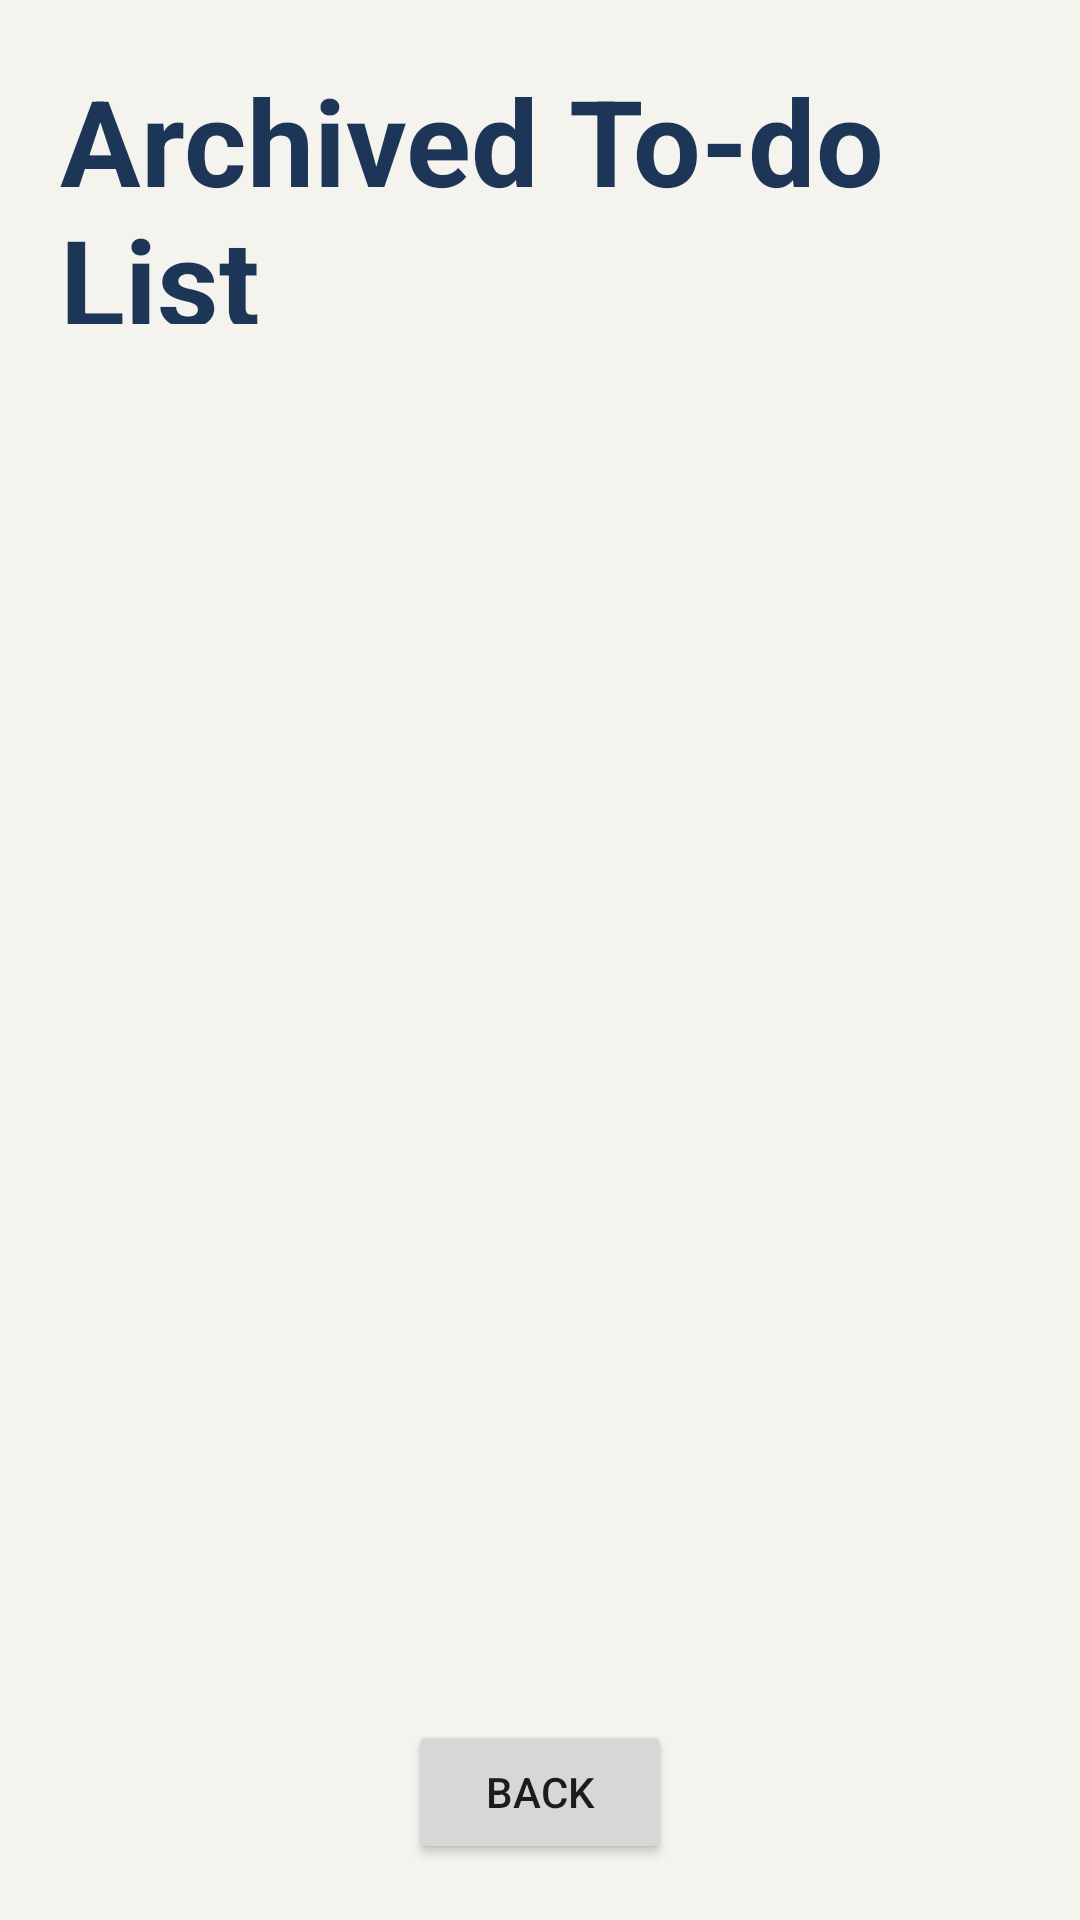

Write the Android layout XML for this screen, with the resource values it uses.
<!-- AndroidManifest.xml: application theme Theme.FamilyMattersProject -->
<!-- res/layout/activity_to_do_list_archived.xml -->
<?xml version="1.0" encoding="utf-8"?>
<androidx.constraintlayout.widget.ConstraintLayout xmlns:android="http://schemas.android.com/apk/res/android"
    xmlns:app="http://schemas.android.com/apk/res-auto"
    xmlns:tools="http://schemas.android.com/tools"
    android:layout_width="match_parent"
    android:layout_height="match_parent"
    android:background="@color/backgroundWhite">

    <androidx.appcompat.widget.LinearLayoutCompat
        android:layout_width="match_parent"
        android:layout_height="match_parent"
        android:orientation="vertical"
        tools:layout_editor_absoluteX="0dp"
        tools:layout_editor_absoluteY="0dp">

        <androidx.appcompat.widget.LinearLayoutCompat
            android:layout_width="match_parent"
            android:layout_height="0dp"
            android:layout_weight="3"
            android:gravity="center"
            android:padding="20dp">

            <TextView
                android:layout_width="wrap_content"
                android:layout_height="wrap_content"
                android:text="@string/archived_to_do_list"
                android:textColor="@color/PrimaryDarkBlue"
                android:textSize="40sp"
                android:textStyle="bold">

            </TextView>


        </androidx.appcompat.widget.LinearLayoutCompat>

        <androidx.appcompat.widget.LinearLayoutCompat
            android:layout_width="match_parent"
            android:layout_height="0dp"
            android:layout_weight="10"
            android:padding="10dp">

            <androidx.recyclerview.widget.RecyclerView
                android:id="@+id/toDoListArchived_recyclerview"
                android:layout_width="match_parent"
                android:layout_height="match_parent"
                android:layout_marginTop="10dp"
                android:padding="20dp"
                tools:listitem="@layout/recyclerview_item_todolist">

            </androidx.recyclerview.widget.RecyclerView>
        </androidx.appcompat.widget.LinearLayoutCompat>

        <androidx.appcompat.widget.LinearLayoutCompat
            android:layout_width="match_parent"
            android:layout_height="0dp"
            android:layout_weight="2"
            android:gravity="center">

            <Button
                android:id="@+id/toDoListArchived_BTN_back"
                android:layout_width="wrap_content"
                android:layout_height="wrap_content"

                android:text="@string/back">

            </Button>
        </androidx.appcompat.widget.LinearLayoutCompat>

    </androidx.appcompat.widget.LinearLayoutCompat>


</androidx.constraintlayout.widget.ConstraintLayout>
<!-- res/layout/recyclerview_item_todolist.xml (included above) -->
<?xml version="1.0" encoding="utf-8"?>
<RelativeLayout xmlns:android="http://schemas.android.com/apk/res/android"
    xmlns:app="http://schemas.android.com/apk/res-auto"
    android:orientation="vertical"
    android:layout_width="match_parent"
    android:layout_height="wrap_content"

    android:layout_margin="5dp">

    <com.google.android.material.card.MaterialCardView
        android:layout_width="match_parent"
        android:layout_height="wrap_content"
        app:cardBackgroundColor="@color/PrimaryDarkBlue"

        app:cardElevation="3dp"
        app:cardCornerRadius="10dp"
        app:cardForegroundColor="@color/cardview_shadow_end_color">


        <androidx.appcompat.widget.LinearLayoutCompat
            android:layout_width="match_parent"
            android:layout_height="wrap_content"
            android:orientation="horizontal"
            android:padding="10dp"
            >
            <androidx.appcompat.widget.LinearLayoutCompat
                android:layout_width="0dp"
                android:layout_height="match_parent"
                android:layout_weight="2"
                android:gravity="center"
                >


                <com.mikhaellopez.circularimageview.CircularImageView
                    android:id="@+id/todo_list_item_icon"
                    android:layout_width="50dp"
                    android:layout_height="50dp"
                    android:src="@drawable/ic_place_holder"
                    app:civ_border_color="@color/PrimaryDarkBlue"
                    app:civ_border_width="2dp" />

            </androidx.appcompat.widget.LinearLayoutCompat>


            <androidx.appcompat.widget.LinearLayoutCompat
                android:layout_width="0dp"
                android:layout_height="match_parent"
                android:layout_weight="5"
                android:gravity="center"
                >


                <TextView
                    android:id="@+id/todo_list_item_task"
                    android:layout_width="match_parent"
                    android:layout_height="wrap_content"

                    android:text="Wash Dishes"
                    android:textColor="@color/PrimaryWhiteYellow"
                    android:textSize="20sp" />

            </androidx.appcompat.widget.LinearLayoutCompat>

            <androidx.appcompat.widget.LinearLayoutCompat
                android:layout_width="0dp"
                android:layout_height="match_parent"
                android:layout_weight="1"
                android:gravity="center"
                >
                <com.google.android.material.checkbox.MaterialCheckBox
                    android:id="@+id/todo_list_item_checkbox"
                    android:layout_width="wrap_content"
                    android:layout_height="wrap_content"
                    android:buttonTint="@color/backgroundWhite">

                </com.google.android.material.checkbox.MaterialCheckBox>

            </androidx.appcompat.widget.LinearLayoutCompat>




        </androidx.appcompat.widget.LinearLayoutCompat>


    </com.google.android.material.card.MaterialCardView>

</RelativeLayout>
<!-- resources referenced by this layout -->
<resources>
  <color name="PrimaryDarkBlue">#1D3557</color>
  <color name="PrimaryWhiteYellow">#F1FAEE</color>
  <color name="backgroundWhite">#FFF4F3EE</color>
  <string name="archived_to_do_list">Archived To-do List</string>
  <string name="back">BACK</string>
  <style name="Theme.FamilyMattersProject" parent="Theme.MaterialComponents.Light.NoActionBar">
          
          <item name="colorPrimary">#1D3557</item>
          <item name="colorPrimaryVariant">@color/PrimaryBlueGray</item>
          <item name="colorOnPrimary">@color/white</item>
          
          <item name="colorSecondary">@color/teal_200</item>
          <item name="colorSecondaryVariant">@color/teal_700</item>
          <item name="colorOnSecondary">@color/black</item>
          
          <item name="android:statusBarColor">@color/PrimaryDarkBlue</item>
          
      </style>
  <color name="PrimaryBlueGray">#457B9D</color>
  <color name="white">#FFFFFFFF</color>
  <color name="teal_200">#1D3557</color>
  <color name="teal_700">#FF018786</color>
  <color name="black">#FF000000</color>
</resources>
